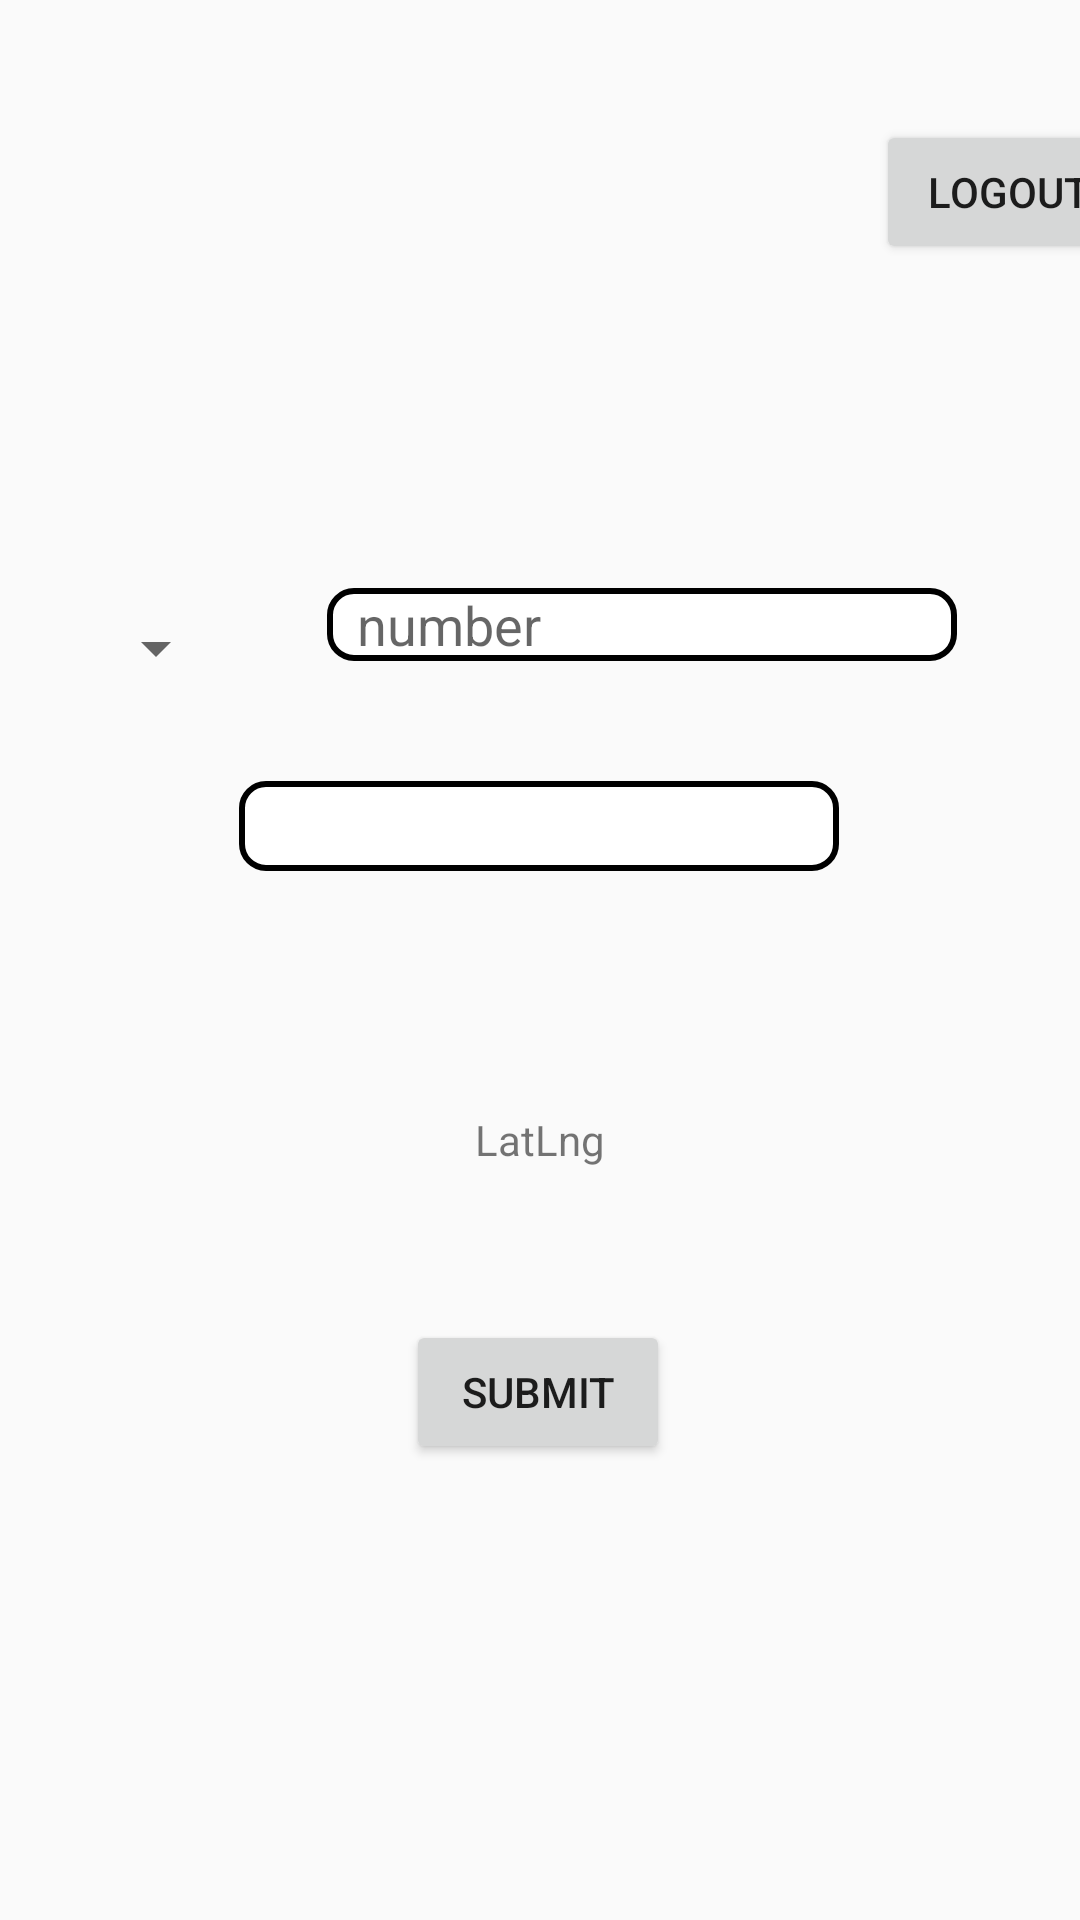

Here is an Android app screen rendered from its layout file. Give the layout XML and the strings, colors and styles it references.
<!-- AndroidManifest.xml: application theme Theme.HungerBee -->
<!-- res/layout/activity_head.xml -->
<?xml version="1.0" encoding="utf-8"?>
<androidx.constraintlayout.widget.ConstraintLayout xmlns:android="http://schemas.android.com/apk/res/android"
    xmlns:app="http://schemas.android.com/apk/res-auto"
    xmlns:tools="http://schemas.android.com/tools"
    android:layout_width="match_parent"
    android:layout_height="match_parent"
    tools:context=".HeadActivity">

    <Button
        android:id="@+id/btnlogout"
        android:layout_width="wrap_content"
        android:layout_height="wrap_content"
        android:layout_marginStart="292dp"
        android:layout_marginTop="40dp"
        android:text="logout"
        app:layout_constraintStart_toStartOf="parent"
        app:layout_constraintTop_toTopOf="parent" />

    <EditText
        android:id="@+id/edtUsernumber"
        android:layout_width="wrap_content"
        android:layout_height="wrap_content"
        android:layout_marginTop="196dp"
        android:background="@drawable/custom_edittext"
        android:ems="10"
        android:hint="number"
        android:inputType="number"
        app:layout_constraintEnd_toEndOf="parent"
        app:layout_constraintHorizontal_bias="0.727"
        app:layout_constraintStart_toStartOf="parent"
        app:layout_constraintTop_toTopOf="parent"
        app:layout_constraintVertical_chainStyle="packed" />

    <Button
        android:id="@+id/btnAccessSubmit"
        android:layout_width="wrap_content"
        android:layout_height="wrap_content"
        android:layout_marginBottom="152dp"
        android:text="Submit"
        app:layout_constraintBottom_toBottomOf="parent"
        app:layout_constraintEnd_toEndOf="parent"
        app:layout_constraintHorizontal_bias="0.498"
        app:layout_constraintStart_toStartOf="parent"
        app:layout_constraintTop_toBottomOf="@+id/AccessSpinner"
        app:layout_constraintVertical_bias="1.0" />

    <Spinner
        android:id="@+id/AccessSpinner"
        android:layout_width="200dp"
        android:layout_height="30dp"
        android:layout_marginTop="40dp"
        android:background="@drawable/custom_edittext"
        app:layout_constraintEnd_toEndOf="parent"
        app:layout_constraintHorizontal_bias="0.497"
        app:layout_constraintStart_toStartOf="parent"
        app:layout_constraintTop_toBottomOf="@+id/edtUsernumber" />

    <Spinner
        android:id="@+id/CountryCodeSpinner"
        android:layout_width="wrap_content"
        android:layout_height="wrap_content"
        android:layout_marginStart="28dp"
        android:layout_marginTop="8dp"
        app:layout_constraintStart_toStartOf="parent"
        app:layout_constraintTop_toTopOf="@+id/edtUsernumber" />

    <TextView
        android:id="@+id/txtLatlng"
        android:layout_width="wrap_content"
        android:layout_height="wrap_content"
        android:layout_marginTop="80dp"
        android:text="LatLng"
        app:layout_constraintEnd_toEndOf="parent"
        app:layout_constraintStart_toStartOf="parent"
        app:layout_constraintTop_toBottomOf="@+id/AccessSpinner" />

</androidx.constraintlayout.widget.ConstraintLayout>
<!-- resources referenced by this layout -->
<resources>
  <!-- drawable custom_edittext (drawable) -->
  <?xml version="1.0" encoding="utf-8"?>
  <shape xmlns:android="http://schemas.android.com/apk/res/android" android:shape="rectangle">
      <stroke android:color="@color/black" android:width="2dp"/>
      <corners android:radius="8dp"/>
      <padding android:left="10dp"/>
      <solid android:color="@color/white"/>
  </shape>
  <style name="Theme.HungerBee" parent="Theme.AppCompat.Light.NoActionBar">
          
          <item name="colorPrimary">@color/purple_500</item>
          <item name="colorPrimaryVariant">@color/purple_700</item>
          <item name="colorOnPrimary">@color/white</item>
          
          <item name="colorSecondary">@color/teal_200</item>
          <item name="colorSecondaryVariant">@color/teal_700</item>
          <item name="colorOnSecondary">@color/black</item>
          
          <item name="android:statusBarColor" tools:targetApi="l">#00000000</item>
  
          
      </style>
  <color name="black">#FF000000</color>
  <color name="white">#FFFFFFFF</color>
  <color name="purple_500">#FF6200EE</color>
  <color name="purple_700">#FF3700B3</color>
  <color name="teal_200">#FF03DAC5</color>
  <color name="teal_700">#FF018786</color>
</resources>
